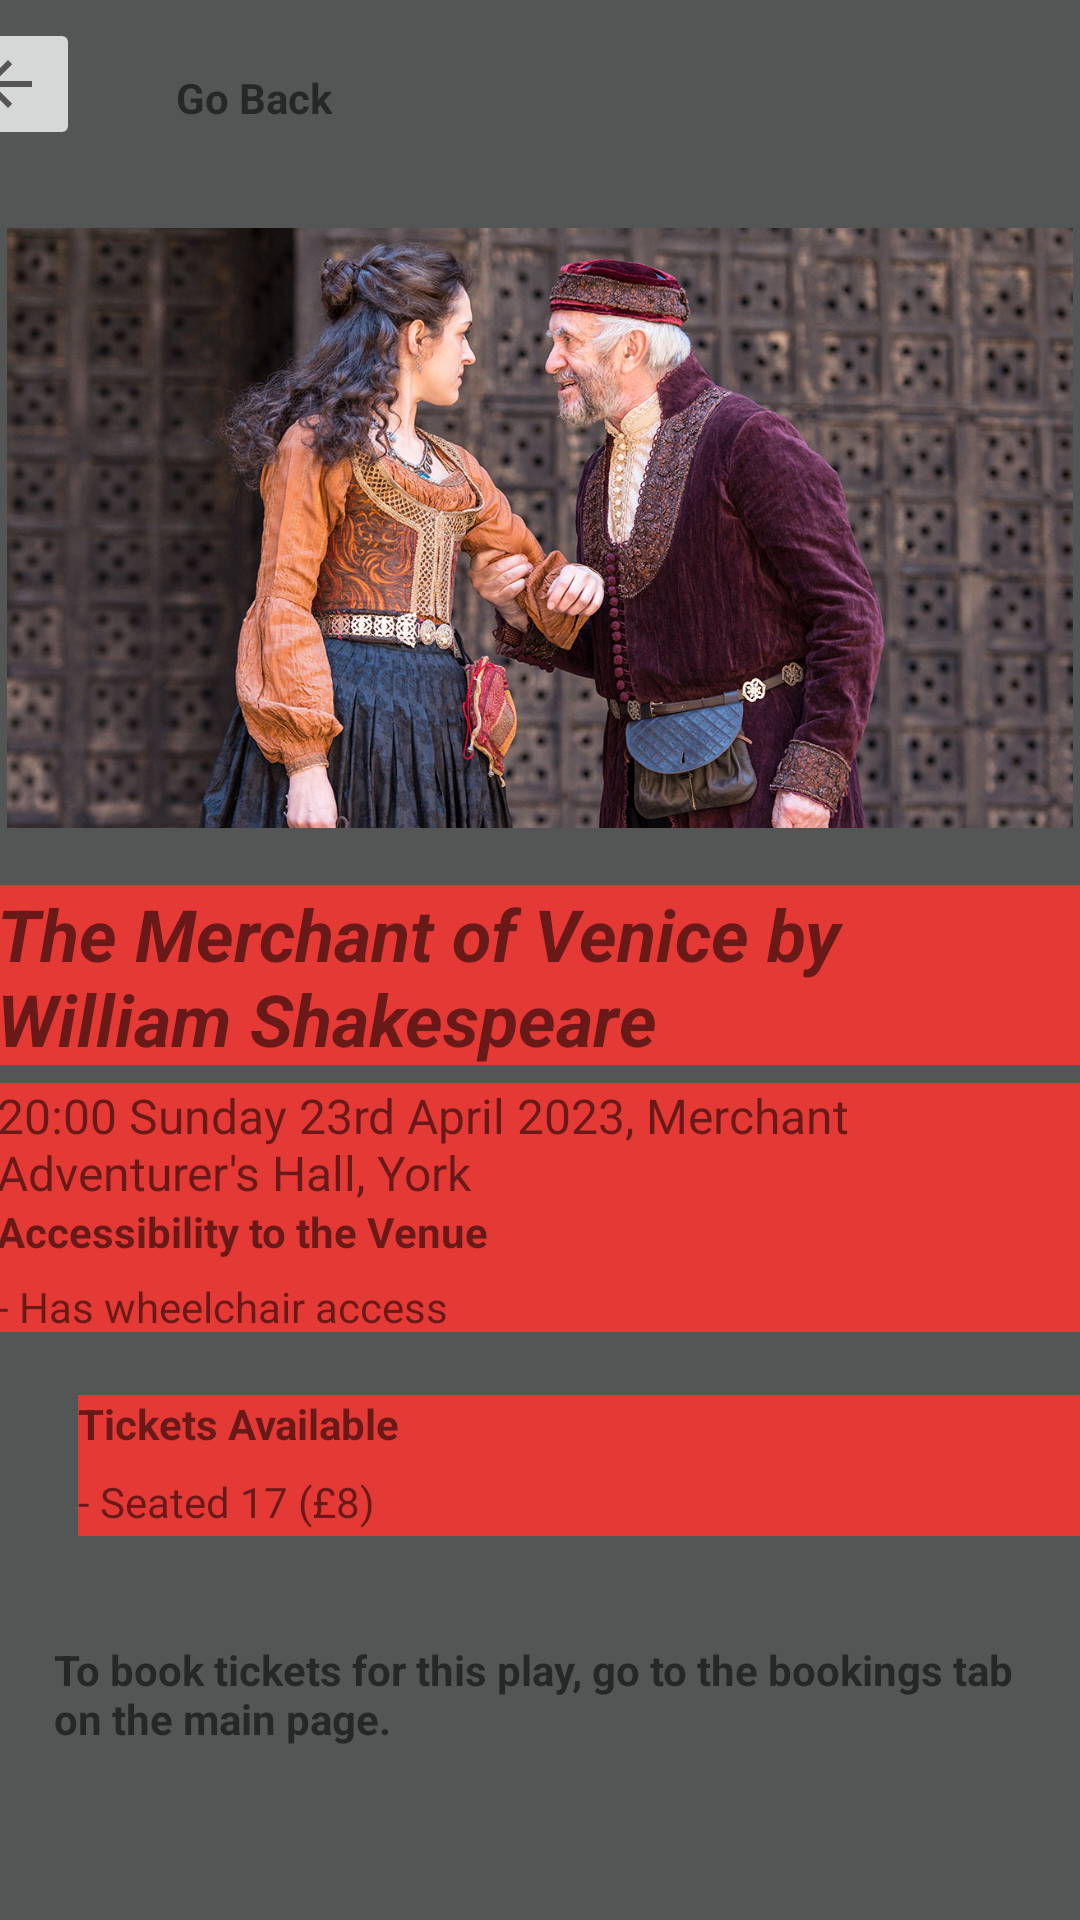

Produce the Android XML layout that renders to this screen, including the resource entries it uses.
<!-- AndroidManifest.xml: application theme Theme.Teatre_app -->
<!-- res/layout/activity_merchant.xml -->
<?xml version="1.0" encoding="utf-8"?>
<androidx.constraintlayout.widget.ConstraintLayout xmlns:android="http://schemas.android.com/apk/res/android"
    xmlns:app="http://schemas.android.com/apk/res-auto"
    xmlns:tools="http://schemas.android.com/tools"
    android:layout_width="match_parent"
    android:layout_height="match_parent"
    android:background="#545555"
    tools:context=".MerchantActivity">

    <TextView
        android:id="@+id/textView53"
        android:layout_width="324dp"
        android:layout_height="71dp"
        android:layout_marginStart="50dp"
        android:layout_marginTop="81dp"
        android:layout_marginEnd="50dp"
        android:layout_marginBottom="68dp"
        android:text="To book tickets for this play, go to the bookings tab on the main page."
        android:textStyle="bold"
        app:layout_constraintBottom_toBottomOf="parent"
        app:layout_constraintEnd_toEndOf="parent"
        app:layout_constraintStart_toStartOf="parent"
        app:layout_constraintTop_toBottomOf="@+id/textView42" />

    <TextView
        android:id="@+id/textView44"
        android:layout_width="362dp"
        android:layout_height="60dp"
        android:layout_marginStart="24dp"
        android:layout_marginTop="9dp"
        android:layout_marginEnd="25dp"
        android:layout_marginBottom="3dp"
        android:background="#E53935"
        android:text="The Merchant of Venice by William Shakespeare"
        android:textSize="24sp"
        android:textStyle="bold|italic"
        app:layout_constraintBottom_toTopOf="@+id/textView46"
        app:layout_constraintEnd_toEndOf="parent"
        app:layout_constraintStart_toStartOf="parent"
        app:layout_constraintTop_toBottomOf="@+id/imageView4" />

    <TextView
        android:id="@+id/textView45"
        android:layout_width="358dp"
        android:layout_height="26dp"
        android:layout_marginStart="26dp"
        android:layout_marginTop="21dp"
        android:layout_marginEnd="27dp"
        android:layout_marginBottom="1dp"
        android:background="#E53935"
        android:text="Tickets Available"
        android:textStyle="bold"
        app:layout_constraintBottom_toTopOf="@+id/textView42"
        app:layout_constraintEnd_toEndOf="parent"
        app:layout_constraintHorizontal_bias="0.0"
        app:layout_constraintStart_toStartOf="parent"
        app:layout_constraintTop_toBottomOf="@+id/textView43" />

    <TextView
        android:id="@+id/textView42"
        android:layout_width="358dp"
        android:layout_height="21dp"
        android:layout_marginStart="26dp"
        android:layout_marginEnd="27dp"
        android:background="#E53935"
        android:text="- Seated 17 (£8)"
        app:layout_constraintEnd_toEndOf="parent"
        app:layout_constraintHorizontal_bias="0.0"
        app:layout_constraintStart_toStartOf="parent"
        app:layout_constraintTop_toBottomOf="@+id/textView45" />

    <TextView
        android:id="@+id/textView46"
        android:layout_width="362dp"
        android:layout_height="40dp"
        android:layout_marginStart="24dp"
        android:layout_marginTop="3dp"
        android:layout_marginEnd="25dp"
        android:background="#E53935"
        android:text="20:00 Sunday 23rd April 2023, Merchant Adventurer's Hall, York"
        android:textSize="16sp"
        app:layout_constraintBottom_toTopOf="@+id/textView47"
        app:layout_constraintEnd_toEndOf="parent"
        app:layout_constraintStart_toStartOf="parent"
        app:layout_constraintTop_toBottomOf="@+id/textView44" />

    <TextView
        android:id="@+id/textView43"
        android:layout_width="362dp"
        android:layout_height="18dp"
        android:layout_marginStart="24dp"
        android:layout_marginEnd="25dp"
        android:background="#E53935"
        android:text="- Has wheelchair access"
        app:layout_constraintEnd_toEndOf="parent"
        app:layout_constraintStart_toStartOf="parent"
        app:layout_constraintTop_toBottomOf="@+id/textView47" />

    <TextView
        android:id="@+id/textView47"
        android:layout_width="362dp"
        android:layout_height="25dp"
        android:layout_marginStart="24dp"
        android:layout_marginEnd="25dp"
        android:background="#E53935"
        android:text="Accessibility to the Venue"
        android:textStyle="bold"
        app:layout_constraintBottom_toTopOf="@+id/textView43"
        app:layout_constraintEnd_toEndOf="parent"
        app:layout_constraintStart_toStartOf="parent"
        app:layout_constraintTop_toBottomOf="@+id/textView46" />

    <ImageView
        android:id="@+id/imageView4"
        android:layout_width="wrap_content"
        android:layout_height="200dp"
        android:layout_marginTop="13dp"
        android:layout_marginBottom="10dp"
        app:layout_constraintBottom_toTopOf="@+id/textView44"
        app:layout_constraintEnd_toEndOf="parent"
        app:layout_constraintStart_toStartOf="parent"
        app:layout_constraintTop_toBottomOf="@+id/imageButton4"
        app:srcCompat="@drawable/merchant" />

    <ImageButton
        android:id="@+id/imageButton4"
        android:layout_width="wrap_content"
        android:layout_height="wrap_content"
        android:layout_marginStart="12dp"
        android:layout_marginTop="6dp"
        android:layout_marginEnd="16dp"
        android:layout_marginBottom="13dp"
        android:onClick="backBtn"
        app:layout_constraintBottom_toTopOf="@+id/imageView4"
        app:layout_constraintEnd_toStartOf="@+id/textView27"
        app:layout_constraintStart_toStartOf="parent"
        app:layout_constraintTop_toTopOf="parent"
        app:srcCompat="?attr/actionModeCloseDrawable" />

    <TextView
        android:id="@+id/textView27"
        android:layout_width="wrap_content"
        android:layout_height="wrap_content"
        android:layout_marginStart="16dp"
        android:layout_marginTop="16dp"
        android:layout_marginEnd="283dp"
        android:layout_marginBottom="27dp"
        android:text="Go Back"
        android:textStyle="bold"
        app:layout_constraintBottom_toTopOf="@+id/imageView4"
        app:layout_constraintEnd_toEndOf="parent"
        app:layout_constraintStart_toEndOf="@+id/imageButton4"
        app:layout_constraintTop_toTopOf="parent" />

</androidx.constraintlayout.widget.ConstraintLayout>
<!-- resources referenced by this layout -->
<resources>
  <!-- drawable merchant: jpg bitmap (drawable, 261722 bytes) -->
  <style name="Theme.Teatre_app" parent="Theme.MaterialComponents.DayNight.DarkActionBar">
          
          <item name="colorPrimary">#FFF83B3B</item>
          <item name="colorPrimaryVariant">@color/purple_700</item>
          <item name="colorOnPrimary">@color/white</item>
          
          <item name="colorSecondary">@color/teal_200</item>
          <item name="colorSecondaryVariant">@color/teal_700</item>
          <item name="colorOnSecondary">@color/black</item>
          
          <item name="android:statusBarColor">?attr/colorPrimaryVariant</item>
          
      </style>
  <!-- not gathered from this repository: default colours our renderer supplied (Android Studio template values) -->
  <color name="purple_700">#FF3700B3</color>
  <color name="teal_200">#FF03DAC5</color>
  <color name="teal_700">#FF018786</color>
  <color name="black">#FF000000</color>
  <color name="white">#FFFFFFFF</color>
</resources>
